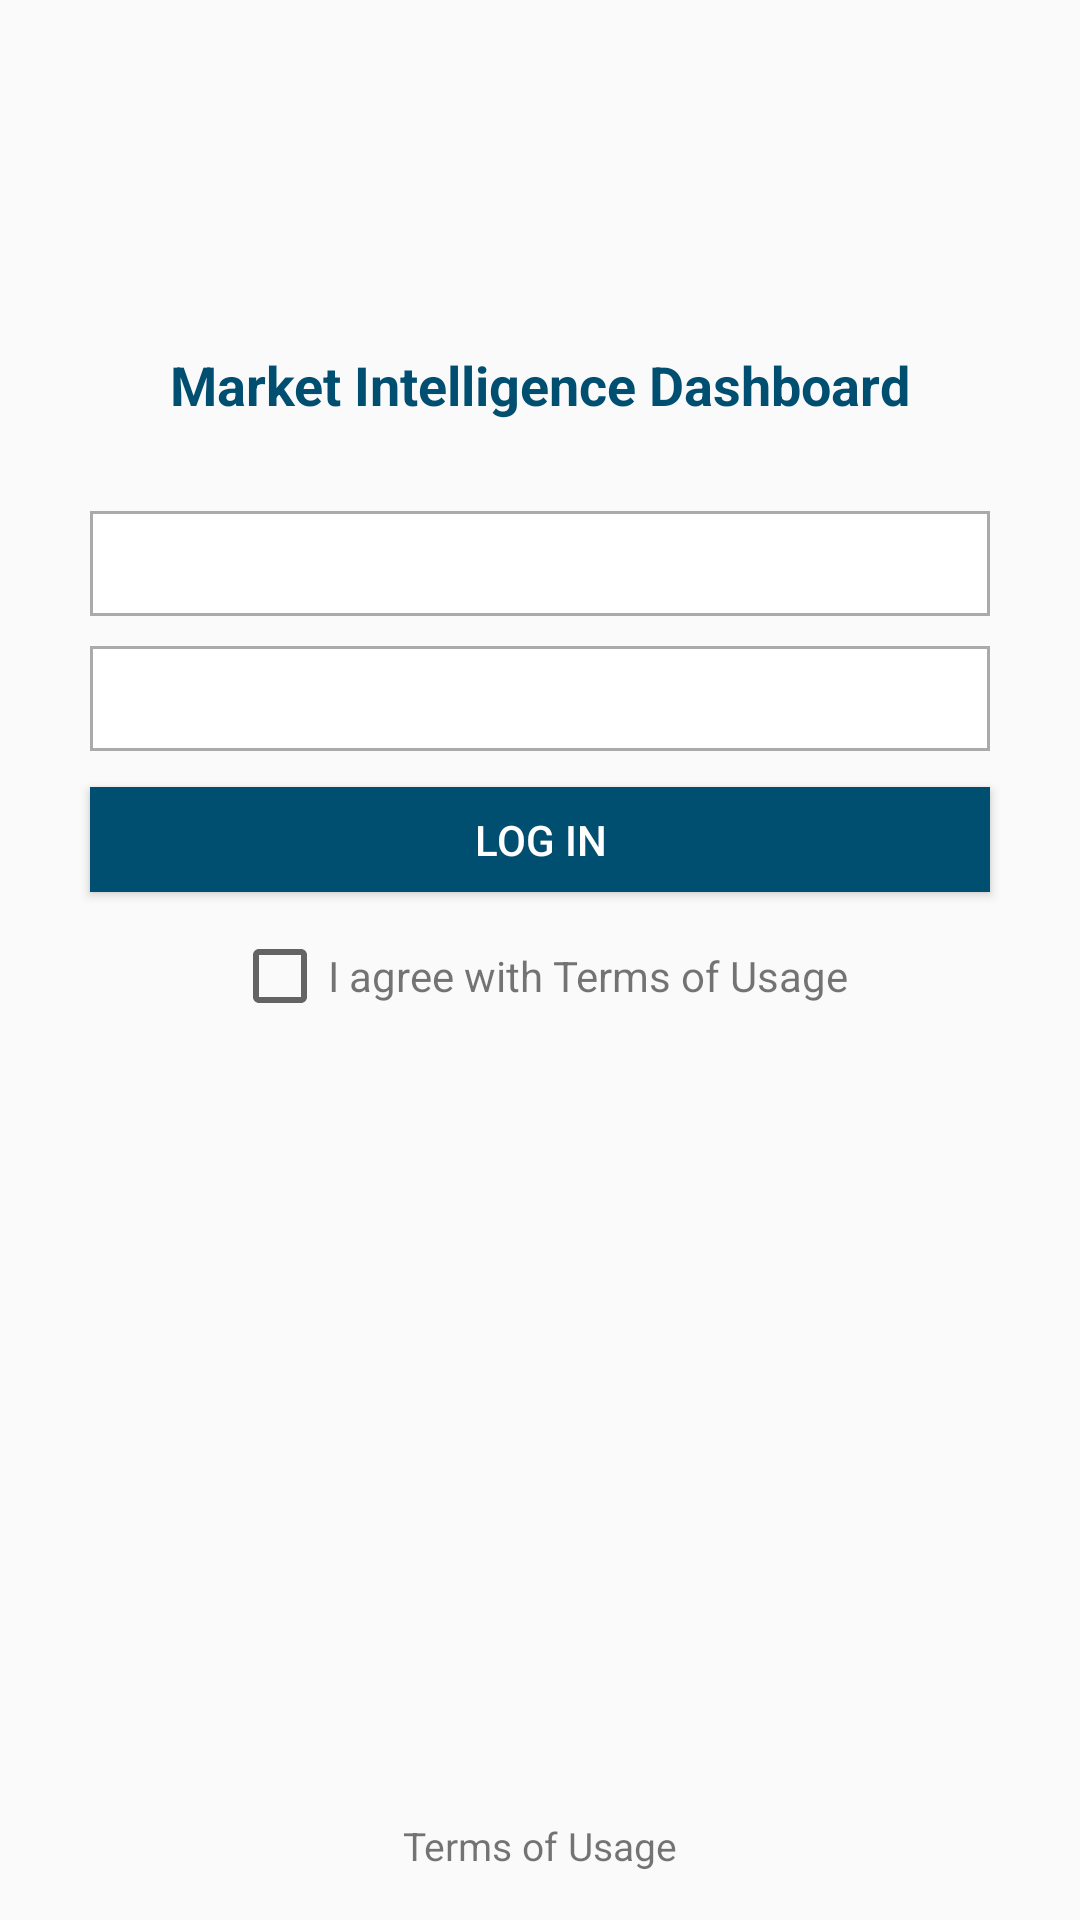

This screen was rendered from an Android layout file. Write that file and the resources it references.
<!-- AndroidManifest.xml: application theme AppTheme -->
<!-- res/layout/activity_login.xml -->
<?xml version="1.0" encoding="utf-8"?>
<android.support.constraint.ConstraintLayout xmlns:android="http://schemas.android.com/apk/res/android"
    xmlns:app="http://schemas.android.com/apk/res-auto"
    xmlns:tools="http://schemas.android.com/tools"
    android:layout_width="match_parent"
    android:layout_height="match_parent"
    tools:context="zdalyapp.mayah.login.LoginActivity">

    <ImageView
        android:id="@+id/imageView4"
        android:layout_width="80dp"
        android:layout_height="80dp"
        android:layout_marginTop="24dp"
        android:scaleType="fitXY"
        app:layout_constraintEnd_toEndOf="parent"
        app:layout_constraintStart_toStartOf="parent"
        app:layout_constraintTop_toTopOf="parent"
        app:srcCompat="@mipmap/ic_launcher" />

    <TextView
        android:id="@+id/textView2"
        android:layout_width="wrap_content"
        android:layout_height="wrap_content"
        android:layout_marginTop="12dp"
        android:textStyle="bold"
        android:textSize="18dp"
        android:text="@string/market_inter"
        app:layout_constraintEnd_toEndOf="parent"
        android:textColor="@color/colorPrimary"
        app:layout_constraintStart_toStartOf="parent"
        app:layout_constraintTop_toBottomOf="@+id/imageView4" />

    <EditText
        android:id="@+id/editText"
        android:layout_width="0dp"
        android:layout_height="35dp"
        android:layout_marginEnd="30dp"
        android:layout_marginStart="30dp"
        android:layout_marginTop="30dp"
        android:background="@drawable/edittext_background"
        android:ems="10"
        android:inputType="textEmailAddress"
        android:textSize="12dp"
        app:layout_constraintEnd_toEndOf="parent"
        app:layout_constraintHorizontal_bias="0.502"
        app:layout_constraintStart_toStartOf="parent"
        app:layout_constraintTop_toBottomOf="@+id/textView2" />

    <EditText
        android:id="@+id/editText2"
        android:layout_width="0dp"
        android:layout_height="35dp"
        android:background="@drawable/edittext_background"
        android:layout_marginEnd="30dp"
        android:layout_marginStart="30dp"
        android:layout_marginTop="10dp"
        android:ems="10"
        android:textSize="12dp"
        android:inputType="textPassword"
        app:layout_constraintEnd_toEndOf="parent"
        app:layout_constraintStart_toStartOf="parent"
        app:layout_constraintTop_toBottomOf="@+id/editText" />

    <Button
        android:id="@+id/button"
        android:layout_width="0dp"
        android:layout_height="35dp"
        android:layout_marginEnd="30dp"
        android:layout_marginStart="30dp"
        android:layout_marginTop="12dp"
        android:text="Log In"
        android:background="@color/colorPrimary"
        android:textColor="@color/colorWhite"
        app:layout_constraintEnd_toEndOf="parent"
        app:layout_constraintHorizontal_bias="0.502"
        app:layout_constraintStart_toStartOf="parent"
        app:layout_constraintTop_toBottomOf="@+id/editText2" />

    <LinearLayout
        android:layout_width="wrap_content"
        android:layout_height="wrap_content"
        android:layout_marginTop="12dp"
        android:orientation="horizontal"
        app:layout_constraintEnd_toEndOf="parent"
        app:layout_constraintStart_toStartOf="parent"
        app:layout_constraintTop_toBottomOf="@+id/button"
        tools:layout_editor_absoluteY="332dp">

        <CheckBox
            android:id="@+id/checkbox"
            android:layout_width="wrap_content"
            android:layout_height="wrap_content" />

        <TextView
            android:layout_width="wrap_content"
            android:layout_height="wrap_content"
            android:text="@string/terms_text" />

    </LinearLayout>

    <TextView
        android:id="@+id/textView3"
        android:layout_width="wrap_content"
        android:layout_height="wrap_content"
        android:layout_marginBottom="16dp"
        android:text="@string/terms_usage"
        app:layout_constraintBottom_toBottomOf="parent"
        app:layout_constraintEnd_toEndOf="parent"
        app:layout_constraintHorizontal_bias="0.5"
        android:autoLink="web"
        android:textSize="13sp"
        android:linksClickable="true"
        android:textStyle=""
        app:layout_constraintStart_toStartOf="parent" />

    <ImageView
        android:id="@+id/imageView5"
        android:layout_width="116dp"
        android:layout_height="39dp"
        android:layout_marginBottom="16dp"
        android:scaleType="fitXY"
        app:layout_constraintBottom_toTopOf="@+id/textView3"
        app:layout_constraintEnd_toEndOf="parent"

        app:layout_constraintStart_toStartOf="parent"
        app:srcCompat="@mipmap/ic_launcher" />
</android.support.constraint.ConstraintLayout>
<!-- resources referenced by this layout -->
<resources>
  <color name="colorPrimary">#004F70</color>
  <color name="colorWhite">#fff</color>
  <!-- drawable edittext_background (drawable) -->
  <shape xmlns:android="http://schemas.android.com/apk/res/android" android:shape="rectangle" >
      <solid android:color="@android:color/white" />
      <stroke android:width="1dip" android:color="@android:color/darker_gray"/>
      <padding android:left="3dp" android:top="3dp" android:right="3dp" android:bottom="3dp"/>
  </shape>
  <string name="market_inter">Market Intelligence Dashboard</string>
  <string name="terms_text">I agree with Terms of Usage</string>
  <string name="terms_usage">Terms of Usage</string>
  <style name="AppTheme" parent="Theme.AppCompat.Light.NoActionBar">
          
          <item name="colorPrimary">@color/colorPrimary</item>
          <item name="colorPrimaryDark">@color/colorPrimaryDark</item>
          <item name="colorAccent">@color/colorAccent</item>
      </style>
  <color name="colorPrimaryDark">#303F9F</color>
  <color name="colorAccent">#FF4081</color>
</resources>
